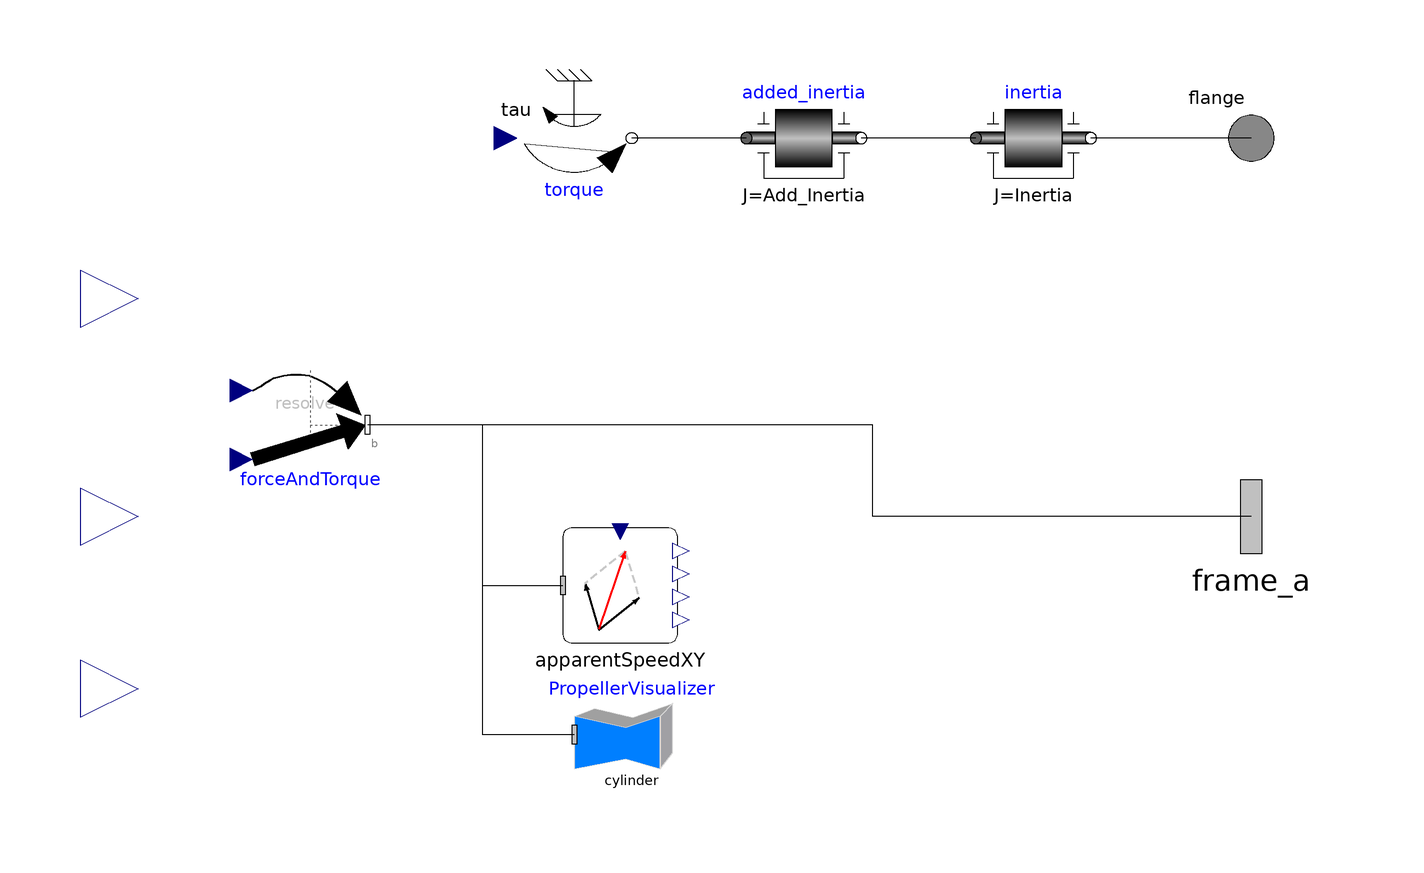

The Modelica model whose source follows is shown above as a component diagram (icons at their Placement, wires along their Line points).

model Propeller4Q "Wageningen B-Series 4Q Propeller model"
            parameter Modelica.Units.SI.Length Lpp = 100 "Length between perpendiculars [m]" annotation(Dialog(group = "Ship parameters"));
            parameter Modelica.Units.SI.Length B = 20 "Moulded beam [m]" annotation(Dialog(group = "Ship parameters"));
            parameter Real Cb = 0.693 "Ship block coefficient [-]" annotation(Dialog(group = "Ship parameters"));
            parameter Real Cp = 0.75 "Ship prismatic coefficient [-]" annotation(Dialog(group = "Ship parameters"));
            parameter Real lcb = -0.75 "%lcb from Lpp/2 (0.75% Aft -> -0.75), positive fwd" annotation(Dialog(group = "Ship parameters"));
            parameter Real Fa = -2 "Aft body factor [-2 (U shape),0 (N shape),+2 (V shape)]" annotation(Dialog(group = "Ship parameters"));
            parameter ShipSIM.Types.Propeller4Q PropModel "Wageningen-B propeller model" annotation(Dialog(group = "Propeller parameters"));
            parameter Real Ae_Ao = 1.0 "Blade area ratio" annotation(Dialog(group = "Propeller parameters"));
            parameter Real P_D = 1 "Pitch-diameter ratio" annotation(Dialog(group = "Propeller parameters"));
            parameter Modelica.Units.SI.Distance h_prop = 4 "Depth of propeller hub from waterline [m]" annotation(Dialog(group = "Propeller parameters"));
            parameter Modelica.Units.SI.Diameter Diameter = 4 "Propeller Diameter [m]" annotation(Dialog(group = "Propeller parameters"));
            parameter Modelica.Units.SI.Density Density_Prop = 7600 "Propeller density [kg/m3]" annotation(Dialog(group = "Propeller parameters"));
            parameter Real Inertia(unit = "kg.m2") = 0.0002744 * (1) * ((1) + 3) * Density_Prop * Diameter ^ 5 "Inertia moment of propeller" annotation(Dialog(group = "Propeller parameters"));
            parameter Real Add_Inertia(unit = "kg.m2") = 0.3 * Inertia "Added (water) Inertia moment of propeller" annotation(Dialog(group = "Propeller parameters"));
            parameter Real WakeFraction = 0.1 * B / Lpp + 0.149 + (((0.05 * B) / (Lpp)) + 0.449) / ((585 - 5027 * B / Lpp + 11700 * ((B / Lpp) ^ 2)) * (0.98 - Cb) ^ 3 + 1) + 0.025 * Fa / (100 * (Cb - 0.7) ^ 2 + 1) - 0.18 + (0.00756 / ((Diameter / Lpp) + 0.002)) "Harvald 1983 - Single screw" annotation(Dialog(tab = "Factors",group = "Propeller-hull factors"));
            parameter Real ThrustDeduction = (0.625 * B / Lpp + 0.08) + (0.165 - 0.25 * B / Lpp) / ((525 - 8060 * B / Lpp + 20300 * (B / Lpp) ^ 2) * (0.98 - Cb) ^ 3 + 1) - 0.01 * Fa + 2 * (Diameter / Lpp - 0.04) "Harvald 1983 - Single screw" annotation(Dialog(tab = "Factors",group = "Propeller-hull factors"));
            parameter Real RotativeRelative = 0.9922 - 0.05908 * Ae_Ao + 0.07424 * (Cp - 0.0225 * lcb) "Holtrop 1988a - Single screw" annotation(Dialog(tab = "Factors",group = "Propeller-hull factors"));
            parameter Modelica.Units.SI.Length Rudder_distance = Diameter * 1.2 "Distance from propeller to rudder denter of gravity" annotation(Dialog(group = "Rudder interaction"));
            parameter Boolean AnimationForces = true "Show force vectors on 3D animation" annotation(Dialog(tab = "Visualization",group = "3D Animation"));
            Modelica.Mechanics.MultiBody.Interfaces.Frame_a frame_a annotation(Placement(visible = true,transformation(origin = {100,0},extent = {{-16,-16},{16,16}},rotation = 0),iconTransformation(origin = {100,40},extent = {{-16,-16},{16,16}},rotation = 0)));
            ShipSIM.SubComponents.ApparentSpeedXY apparentSpeedXY annotation(Placement(visible = true,transformation(origin = {-10,-12},extent = {{-10,-10},{10,10}},rotation = 0)));
            Modelica.Mechanics.Rotational.Interfaces.Flange_a flange annotation(Placement(visible = true,transformation(origin = {100,66},extent = {{-10,-10},{10,10}},rotation = 0),iconTransformation(origin = {100,0},extent = {{-10,-10},{10,10}},rotation = 0)));
            Modelica.Mechanics.Rotational.Components.Inertia inertia(J = Inertia) annotation(Placement(visible = true,transformation(origin = {62,66},extent = {{10,10},{-10,-10}},rotation = -180)));
            Modelica.Mechanics.Rotational.Components.Inertia added_inertia(J = Add_Inertia) annotation(Placement(visible = true,transformation(origin = {22,66},extent = {{10,10},{-10,-10}},rotation = -180)));
            Modelica.Mechanics.Rotational.Sources.Torque torque annotation(Placement(visible = true,transformation(origin = {-18,66},extent = {{-10,10},{10,-10}},rotation = 0)));
            Modelica.Mechanics.MultiBody.Forces.WorldForceAndTorque forceAndTorque(animation = AnimationForces,resolveInFrame = Modelica.Mechanics.MultiBody.Types.ResolveInFrameB.frame_b) annotation(Placement(visible = true,transformation(origin = {-64,16},extent = {{-10,-10},{10,10}},rotation = 0)));
            Modelica.Mechanics.MultiBody.Visualizers.FixedShape PropellerVisualizer(color = {255,120,0},height = Diameter,length = Diameter / 10,shapeType = "cylinder",width = Diameter) annotation(Placement(visible = true,transformation(origin = {-8,-38},extent = {{-10,-10},{10,10}},rotation = 0)));
            Real rpm(unit = "rpm") "Revolutions per minute";
            Real Nu_zero "Open water efficiency";
            Real Nu_b "Propeller efficiency - behind hull";
            Real Nu_hull "Hull efficiency = 1-t/1-w";
            Real Nu_propulsive "Overall propulsive efficiency";
            Real Va "Advance speed";
            Real Vr "Relative speed";
            Real T "Thrust obtained from 4 Quadrant graphs";
            Real Q "Torque obtained from 4 Quadrant graphs";
            Real n "revolutions per second";
            Real Ct "Thrust coefficient";
            Real Cq "Torque coefficient";
            Real Beta "Advance Angle at 70% radious";
            Real Thrust "Thrust corrected by factors";
            Real ShaftPower(unit = "W");
            Real ThrustPower(unit = "W");
            Real Thrust_Load "Adimensional thrust load coefficient";
            Real Cavitation_Number "Sigma cavitation number at 0.7R";
            Real Cavitation_Warning "Percentage of cavitation limit for merchant ships (Burrill diagram)";
            Real C_th;
            Modelica.Units.SI.Velocity V_inf;
            Modelica.Units.SI.Length r_inf;
            Modelica.Units.SI.Length r_x;
            Modelica.Units.SI.Length V_x;
            Modelica.Units.SI.Length Delta_r;
            output Modelica.Blocks.Interfaces.RealOutput Propeller_speed annotation(Placement(visible = true,transformation(origin = {-94,0},extent = {{-10,-10},{10,10}},rotation = 0),iconTransformation(origin = {-101,0},extent = {{9,-9},{-9,9}},rotation = 0)));
            output Modelica.Blocks.Interfaces.RealOutput Propeller_flow_diameter annotation(Placement(visible = true,transformation(origin = {-94,38},extent = {{-10,-10},{10,10}},rotation = 0),iconTransformation(origin = {-101,40},extent = {{9,-9},{-9,9}},rotation = 0)));
            output Modelica.Blocks.Interfaces.RealOutput Wake_Fraction "Wake fraction coefficient" annotation(Placement(transformation(origin = {-94,-30},extent = {{-10,-10},{10,10}}),iconTransformation(origin = {-100,-40},extent = {{8,-8},{-8,8}},rotation = -0)));
        protected
            outer ShipSIM.Components.Environment environment;
            parameter Real T_Q[31,5] = ShipSIM.Functions.PropellerFunctions.WageningenB_4Q_Matrix(PropModel);
            Real CT_aux[size(T_Q,1)];
            Real CQ_aux[size(T_Q,1)];
        equation
            Wake_Fraction = WakeFraction;
            apparentSpeedXY.WorldSpeed = environment.CurrentVector;
            Va = apparentSpeedXY.SpeedLocal[1] * (1 - WakeFraction) "advance speed, wake fraction corrected";
            Vr = (Va ^ 2 + (0.7 * Modelica.Constants.pi * n * Diameter) ^ 2) ^ 0.5 "Relative speed to propeller blade";
            n = der(flange.phi) * (1 / (2 * Modelica.Constants.pi)) "revolutions per second";
            rpm = n * 60;
            if noEvent(abs(n) <= Modelica.Constants.eps) then
                if noEvent(Va >= 0) then
                    Beta = Modelica.Constants.pi / 2 "Speed ahead with propeller stopped";
                else
                    Beta = 3 * Modelica.Constants.pi / 2 "Speed astern with propeller stopped";
                end if;
            else
                if noEvent(Va >= 0 and n > 0) then
                    Beta = Modelica.Math.atan(Va / (0.7 * Modelica.Constants.pi * n * Diameter)) "Speed ahead and propeller ahead";
                elseif noEvent(Va >= 0 and n < 0) then
                    Beta = Modelica.Constants.pi + Modelica.Math.atan(Va / (0.7 * Modelica.Constants.pi * n * Diameter)) "Speed ahead and propeller astern";
                elseif noEvent(Va < 0 and n < 0) then
                    Beta = Modelica.Constants.pi + Modelica.Math.atan(Va / (0.7 * Modelica.Constants.pi * n * Diameter)) "Speed astern and propeller astern";
                else
                    Beta = 2 * Modelica.Constants.pi + Modelica.Math.atan(Va / (0.7 * Modelica.Constants.pi * n * Diameter)) "Speed astern and propeller ahead";
                end if;
            end if;
            if noEvent(abs(Vr) <= Modelica.Constants.eps) then
                Ct = 0;
                Cq = 0;
                T = 0;
                Q = 0;
                Nu_zero = 0 "Open water efficiency";
                CT_aux = fill(0,size(T_Q,1));
                CQ_aux = fill(0,size(T_Q,1));
            else
                Ct = T / (0.5 * environment.SeaDensity * ((Vr) ^ 2) * (Modelica.Constants.pi / 4) * Diameter ^ 2);
                Cq = Q / (0.5 * environment.SeaDensity * ((Vr) ^ 2) * (Modelica.Constants.pi / 4) * Diameter ^ 3);
                for i in 1:size(T_Q,1) loop
                    CT_aux[i] = T_Q[i,2] * Modelica.Math.cos(T_Q[i,1] * Beta) + T_Q[i,3] * Modelica.Math.sin(T_Q[i,1] * Beta);
                    CQ_aux[i] = T_Q[i,4] * Modelica.Math.cos(T_Q[i,1] * Beta) + T_Q[i,5] * Modelica.Math.sin(T_Q[i,1] * Beta);
                end for;
                Ct = (1 / 100) * sum(CT_aux);
                Cq = (-1 / 1000) * sum(CQ_aux);
                if noEvent(abs(n * Cq) <= Modelica.Constants.eps) then
                    Nu_zero = Modelica.Constants.inf * sign(Va) * sign(n) * sign(Cq) "Avoid division by zero using +- inf";
                else
                    Nu_zero = (Va * Ct) / (2 * Modelica.Constants.pi * n * Diameter * Cq) "Open water efficiency";
                end if;
            end if;
            Nu_b = Nu_zero * RotativeRelative;
            Nu_hull = (1 - ThrustDeduction) / (1 - WakeFraction);
            Nu_propulsive = Nu_b * Nu_hull;
            Thrust = T * (1 - ThrustDeduction);
            ThrustPower = Thrust * apparentSpeedXY.SpeedLocal[1];
            ThrustPower = ShaftPower * Nu_propulsive;
            ShaftPower = der(flange.phi) * torque.tau "torque applied to rotating shaft";
            forceAndTorque.force = {Thrust,0,0} "force in propeller reference axis";
            forceAndTorque.torque = {torque.tau,0,0} "torque in propeller reference axis";
            if noEvent(abs(Vr) <= Modelica.Constants.eps) then
                Thrust_Load = 0;
                Cavitation_Number = 0;
                Cavitation_Warning = 0;
            else
                Thrust_Load = abs(T) / (0.5 * environment.SeaDensity * ((Vr) ^ 2) * ((Modelica.Constants.pi * (Diameter ^ 2) * (1.067 - 0.229 * P_D)) / (4 * Ae_Ao)));
                Cavitation_Number = (1.01325E5 - 2289.945 + environment.SeaDensity * 9.80665 * h_prop) / (0.5 * environment.SeaDensity * (Vr ^ 2));
                Cavitation_Warning = ShipSIM.Functions.PropellerFunctions.CavitationLimit_MS(Thrust_Load,Cavitation_Number);
            end if;
            if noEvent(Va > 0 and n > 0 and Ct > 0) then
                C_th = (8 * (der(flange.phi)) ^ 2 * Diameter ^ 2 * ((Ct * Modelica.Constants.pi / 8) * ((Va / (n * Diameter)) ^ 2 + (0.7 * Modelica.Constants.pi) ^ 2)) / (Modelica.Constants.pi * Va ^ 2)) ^ 0.5 "Formula adapted to 4Q propeller";
                V_inf = Va * (1 + C_th) ^ 0.5;
                r_inf = (Diameter / 2) * (0.5 * (1 + Va / V_inf)) ^ 0.5;
                r_x = (Diameter / 2) * (0.14 * (r_inf / (Diameter / 2)) ^ 3 + (r_inf / (Diameter / 2)) * (Rudder_distance / (Diameter / 2)) ^ 1.5) / (0.14 * (r_inf / (Diameter / 2)) ^ 3 + (Rudder_distance / (Diameter / 2)) ^ 1.5);
                V_x = V_inf * (r_inf / r_x) ^ 2;
                Delta_r = 0.15 * Rudder_distance * ((V_inf * r_inf ^ 2 - Va * r_x ^ 2) / (V_inf * r_inf ^ 2 + Va * r_x ^ 2));
                Propeller_flow_diameter = 2 * (r_x + Delta_r);
                Propeller_speed = (V_x - Va) * (r_x ^ 2 / (r_x + Delta_r) ^ 2) + Va;
            else
                C_th = 0;
                V_inf = Va;
                r_inf = 0;
                r_x = 0;
                V_x = 0;
                Delta_r = 0;
                Propeller_flow_diameter = 0;
                Propeller_speed = Va;
            end if;
            connect(flange,inertia.flange_b) annotation(Line(points = {{100,66},{72,66}}));
            connect(inertia.flange_a,added_inertia.flange_b) annotation(Line(points = {{52,66},{32,66}}));
            connect(added_inertia.flange_a,torque.flange) annotation(Line(points = {{12,66},{-8,66}}));
            connect(frame_a,forceAndTorque.frame_b) annotation(Line(points = {{100,0},{34,0},{34,16},{-54,16}}));
            connect(frame_a,apparentSpeedXY.frame_a) annotation(Line(points = {{100,0},{34,0},{34,16},{-34,16},{-34,-12},{-20,-12}}));
            connect(frame_a,PropellerVisualizer.frame_a) annotation(Line(points = {{100,0},{34,0},{34,16},{-34,16},{-34,-38},{-18,-38}}));
            assert(Cavitation_Warning < 1,"!W0001 [Propeller4Q] (" + getInstanceName() + "): Cavitation in propeller!!",level=AssertionLevel.warning);
            annotation(Icon(graphics = {Text(origin={0,70},extent={{-94,10},{94,-10}},textString="B-Series"),Polygon(origin={23,0},fillColor={200,200,200},fillPattern=FillPattern.Solid,points={{15,12},{15,26},{5,48},{-7,60},{-13,58},{-15,52},{-15,34},{-1,12},{-1,-12},{-15,-34},{-15,-52},{-13,-58},{-7,-60},{5,-48},{15,-26},{15,12}},smooth=Smooth.Bezier),Polygon(origin={26,0},fillColor={255,255,255},fillPattern=FillPattern.Solid,points={{16,12},{16,-12},{-6,-12},{-12,-8},{-16,-4},{-16,4},{-12,8},{-6,12},{16,12}}),Ellipse(origin={24,0},rotation=-45,fillColor={200,200,200},fillPattern=FillPattern.Solid,extent={{2,22},{-2,-22}}),Rectangle(origin={71,0},fillColor={200,200,200},fillPattern=FillPattern.CrossDiag,extent={{29,6},{-29,-6}}),Line(origin={-30,40},points={{24,0},{-30,0}},arrow={Arrow.None,Arrow.Filled},arrowSize=7),Line(origin={-29.9957,19.9494},points={{24,0},{-30,0}},arrow={Arrow.None,Arrow.Filled},arrowSize=7),Line(origin={-30,-0.101291},points={{24,0},{-30,0}},arrow={Arrow.None,Arrow.Filled},arrowSize=7),Line(origin={-30,-19.8062},points={{24,0},{-30,0}},arrow={Arrow.None,Arrow.Filled},arrowSize=7),Line(origin={-29.6543,-39.8569},points={{24,0},{-30,0}},arrow={Arrow.None,Arrow.Filled},arrowSize=7),Rectangle(origin={-65,-69},extent={{-19,15},{19,-15}},radius=5),Text(origin={-65,-68},extent={{-17,14},{17,-14}},textString="4Q")},coordinateSystem(extent = {{-100,-100},{100,100}})),Diagram(coordinateSystem(extent = {{-100,-100},{100,100}})),Documentation(info = "<html><head></head><body><div>Ship propeller model (4 quadrant) based on Ct, Cq curves according to Wageningen B-Series curves.&nbsp;</div><div>This model has incorporated empirical values of the following parameters:</div><div>- Rotative relative efficiency</div><div>- Thrust deduction coefficient</div><div>- Wake factor coefficient</div><div><br></div><div>Output is the thrust force of the propeller and mechanical torque on the shaft.</div><div><br></div><div><i><b>NOTE</b></i>:</div><div>Torque does not include shaft efficiency.</div><div>Thrust output value is effective thrust to be compared directly to the resistance curve.</div><div><br></div><div><u>Limitations</u>:</div><div><br></div><div>Propeller-rudder interaction only implemented in first quadrant (normal propeller operation).</div><div><br></div><div><u>References</u>:</div><div><br></div><div><font face=\"MS Shell Dlg 2\"><i>See Propeller1Q and POD4Q models.</i></font></div><div><font face=\"MS Shell Dlg 2\"><i><br></i></font></div><div><table border=\"0\" cellspacing=\"0\" cellpadding=\"2\" style=\"font-family: 'MS Shell Dlg 2';\"><tbody><tr><td>[Roddy]</td><td>Robert F. Roddy, David E. Hess, Will Faller, \"Neural network predictions of the 4-quadrant Wageningen propeller series\", David Taylor Model Basin - April 2006,&nbsp;<a href=\"https://apps.dtic.mil/sti/pdfs/ADA455497.pdf\">NSWCCD-50-TR-2006/004</a><br><br></td></tr></tbody></table></div><table border=\"0\" cellspacing=\"0\" cellpadding=\"2\" style=\"font-family: 'MS Shell Dlg 2';\"><tbody><tr><td>[Burrill]</td><td>L.C. Burrill, \"The Phenomenon of Cavitation\", Int. Shipbuilding Prog., 1955, Vol.2, No.15</td></tr></tbody></table><p><u>Know issues</u>:</p><div><br></div><div><u>Further development</u>:</div><div><br></div><div>- Propeller rudder interaction on other quadrants</div><div>- Oblique flow forces calculation</div></body></html>",revisions = "<html><head></head><body><div>Rev. 0.5&nbsp;<span style=\"font-size: 12px;\">[BPuente]&nbsp;</span>(06/04/2025): Removed w_ini parameter</div><div>Rev. 0.4&nbsp;<span style=\"font-size: 12px;\">[BPuente]&nbsp;</span>(17/12/2023): Added wake fraction coefficient output to the rudder</div><div>Rev. 0.3&nbsp;<span style=\"font-size: 12px;\">[BPuente]&nbsp;</span>(01/08/2023): Compatibility with Modelon&nbsp;<span style=\"font-size: 12px;\">(GitHub #4)</span></div><div>Rev. 0.2&nbsp;<span style=\"font-size: 12px;\">[BPuente]</span>&nbsp;(06/05/2023): Added animation forces selector.</div><div>Rev. 0.1&nbsp;<span style=\"font-size: 12px;\">[BPuente]</span>&nbsp;(23/04/2023): Cavitation warning and implementation of propeller-rudder interact. on 1st Quadrant</div><div>Rev. 0.0&nbsp;<span style=\"font-size: 12px;\">[BPuente]</span>&nbsp;(22/04/2023): Initial release</div></body></html>"));
        end Propeller4Q;